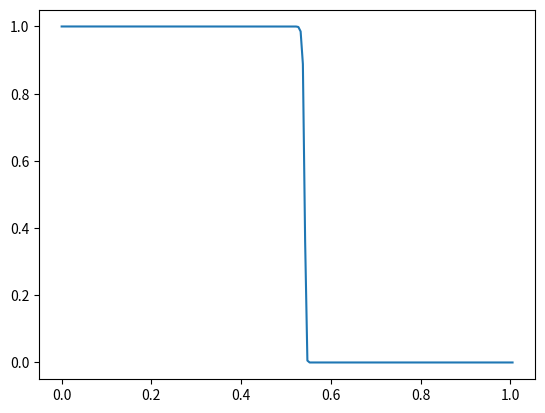

This chart was generated by the following Python code: (Note: this script raises an exception after producing the figure.)
# -*- coding: utf-8 -*-
"""
Created on: Wed Apr  6 14:58:30 2016
@author: cmsteinbach
mail to: steinbach@tuhh.de
Abstract: Solving the 1D Burgers equation with the semi-descrete approach of KT
in space and Heun RK in time
Source: New High-Resolution Central Schemes for Nonlinear Conservation Laws and
Convection–Diffusion Equations (Kurganov & Tadmor 2000)
Version: 0.1
Changed on: Wed Apr  6 14:58:30 2016
TO DO´s: -
Parameter List Description: -
Public Methods Description: -
"""
from pylab import linspace, zeros, empty, plot
from mpl_toolkits.mplot3d.axes3d import Axes3D
import matplotlib.pyplot as plt
from matplotlib import cm
#from mpl_toolkits.mplot3d.axes3d import get_test_data
#import inspect

class Burgers(object):
    def __init__(self,dx,dt,nx,nt):
        self.__dx = dx
        self.__dt = dt        
        self.__nx = nx
        self.__nt = nt
        self.__u  = empty([nx,nt])
        self.__fi = zeros([nx,nt])
        self.__cfl = 0.
        print ('')
        print ('FV_FD_1D KT:')
        print ('  Python version')
        print ('')
        print ('  Solve the nonlinear advection equation with source term in 1D,')
        print ('  du/dt = -dF(u)/dx + S(u)')
        print ('  over the interval:')
        print ('    0.0 <= x <= 1.0')
        print ('  with fixed boundary conditions, and')
        print ('  with a given initial condition')
        print ('')
        print ('  We use the Kurganov & Tadmor mixed FV/FD method with Huen RK.')

    def leftbc(self,uleft):
        self.__uleft = uleft

    def rightbc(self,uright):
        self.__uright = uright
        
    def xjump(self,xj):
        self.__xj = xj
        
    def initial(self):
        for i in range(self.__nx):
            if i*self.__dx < self.__xj:
                self.__u[i,0] = self.__uleft
            else:
                self.__u[i,0] = self.__uright
                
    def flux(self,u):
        return u*u/2.
        
    def source(self,u):
        my = 100.
        Q  = -my*u*(u-1.)*(u-0.5)
#        print(Q)
        return Q
        
    def timestep(self,u,jt,dt,dx):
        u[0,jt]  = u[0,jt-1]
        u[1,jt]  = u[1,jt-1]
        dx       = self.__dx
        dt       = self.__dt
        ustar    = zeros(self.__nx)
        ustar[0] = u[0,jt-1]
        ustar[1] = u[1,jt-1]
        dudt    = zeros([self.__nx,2])
        for ix in range(2,self.__nx-2):
            src        = self.source(u[ix  ,jt-1])
            rH,lH      = self.fluxcalc(u[ix-2,jt-1],u[ix-1,jt-1],u[ix  ,jt-1],u[ix+1,jt-1],u[ix+2,jt-1])
            dudt[ix,0] = (rH - lH)/dx + src
            ustar[ix]  = u[ix,jt-1] + dudt[ix,0]*dt
        ustar[self.__nx-1] = u[self.__nx-1,jt-1]
        ustar[self.__nx-2] = u[self.__nx-2,jt-1]

        for ix in range(2,self.__nx-2):
            src        = self.source(ustar[ix])
            rH,lH      = self.fluxcalc(ustar[ix-2],ustar[ix-1],ustar[ix],ustar[ix+1],ustar[ix+2])
            dudt[ix,1] = (rH - lH)/dx + src
            u[ix,jt]   = u[ix,jt-1] + 0.5*(dudt[ix,0] + dudt[ix,1])*self.__dt            
            
        u[self.__nx-2,jt] = u[self.__nx-3,jt]
        u[self.__nx-1,jt] = u[self.__nx-2,jt]
        return u    

    def fluxcalc(self,um2,um1,u,up1,up2):       
        rim1 = self.superbee(um2,um1,u)
        ri   = self.superbee(um1,u,up1)
        rip1 = self.superbee(u,up1,up2) 
        ulm  = um1 + rim1/2.*(u   - um1)
        ulp  = u   - ri/2.  *(up1 - u  )
        urm  = u   + ri/2.  *(u   - um1)
        urp  = up1 - rip1/2.*(up1 - u  )
#        print(ulm,ulp,urm,urp)
        lHm  = self.flux(ulm)
        lHp  = self.flux(ulp)            
        rHm  = self.flux(urm)            
        rHp  = self.flux(urp)
        al   = max(abs(self.Jacobian(ulm)),abs(self.Jacobian(ulp)))
        ar   = max(abs(self.Jacobian(urm)),abs(self.Jacobian(urp)))
#        print(al,ar)
        
        lH   = 0.5*(lHm + lHp - al*(ulp - ulm))            
        rH   = 0.5*(rHm + rHp - ar*(urp - urm))
        return lH, rH
        
    def Jacobian(self,u):
        eps = 0.0001
        dF  = self.flux(u + eps)
        dF  = dF - self.flux(u - eps)
        return dF/2./eps
        

    def minmod(self,um1,u,up1):
# calculate r_{i} = \frac{u_i-u_{i-1}}{u_{i+1}-u_i}
        nom   = (u   - um1)
        denom = (up1 - u  )
          # make sure division by 0 does not happen
        if(abs(nom) < 1e-14): # nom = 0
            nom   = 0.
            denom = 1.
        elif (nom > 1e-14 and abs(denom) < 1e-14): # nom > 0 => r = \inf
            nom   = 1e14
            denom = 1.
        elif (nom < -1e-14 and abs(denom) < 1e-14): # nom < 0 => r = 0
            nom   = -1e14
            denom = 1.
        r = nom/denom
        theta = 2.
        return max(0.,min(theta*r,(1.+r)/2.,theta)) 
        
        
    def superbee(self,um1,u,up1):
# calculate r_{i} = \frac{u_i-u_{i-1}}{u_{i+1}-u_i}
        nom   = (u   - um1)
        denom = (up1 - u  )
          # make sure division by 0 does not happen
        if(abs(nom) < 1e-14): # nom = 0
            nom   = 0.
            denom = 1.
        elif (nom > 1e-14 and abs(denom) < 1e-14): # nom > 0 => r = \inf
            nom   = 1e14
            denom = 1.
        elif (nom < -1e-14 and abs(denom) < 1e-14): # nom < 0 => r = 0
            nom   = -1e14
            denom = 1.
        r = nom/denom
        return max(0.,min(2.*r,1.),min(r,2.))         

            
    def solve(self):
        print ('')
        print ('  Number of nodes NX = %d' % ( self.__nx ))
        print ('  Number of time steps NT = %d' % ( self.__nt ))
        print ('  left BC, right BC = ',self.__uleft, self.__uright)
        for j in range(1,self.__nt):
            self.__u = self.timestep(self.__u,j,self.__dt,self.__dx)
            
        print ('')
        print ('FV_FD_1D_BURGERS_KT_TEST')
        print ('  Normal end of execution.')
        print ('')


    def plot3D(self):
        X = zeros ( [ self.__nx, self.__nt ] )
        Y = zeros ( [ self.__nx, self.__nt ] )
        Z = zeros ( [ self.__nx, self.__nt ] )
        x = linspace(0.,self.__nx*self.__dx,self.__nx)
        for i in range(self.__nt):
            X[:,i] = x
            Y[:,i] = i*self.__dt
            
        Z = self.__u 
        fig = plt.figure ( )
        ax = fig.gca ( projection = '3d' )
        surf = ax.plot_surface ( X, Y, Z, cmap = cm.coolwarm, \
        linewidth = 0, antialiased = False )
        ax.set_xlabel ( '<--X-->' )
        ax.set_ylabel ( '<--T-->' )
        ax.set_zlabel ( '<--U(X,T)-->' )
        fig.colorbar ( surf, shrink = 0.5, aspect = 10 )
        plt.show ( )          

    def plot2D(self,jt):
        x = linspace(0.,self.__nx*self.__dx,self.__nx)
        plot(x,self.__u[:,jt])
        
    def cfl(self):
        print ('max CFL condition: dt = (%g) <= (%g) = dx / J / dt', self.__cfl)
    

if __name__ == "__main__":
    burgers = Burgers(0.005,0.001,201,500)
    burgers.leftbc(1.)
    burgers.rightbc(0.0)
    burgers.xjump(.3)
    burgers.initial()
    burgers.solve()
    burgers.plot2D(499) 
    burgers.plot3D() 
    
    